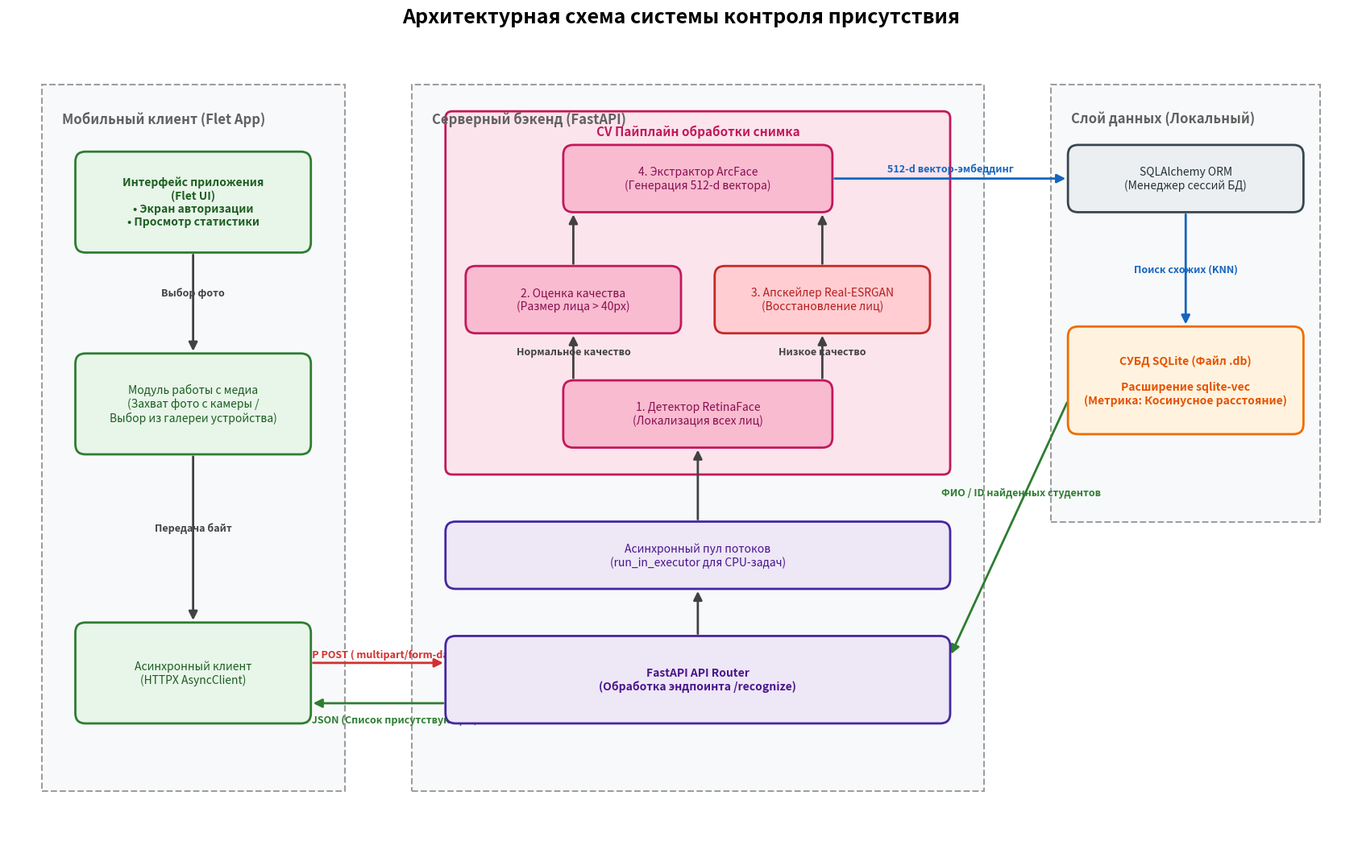

Here is the Python script that generated this plot:
import matplotlib.pyplot as plt
import matplotlib.patches as patches

# Настройка холста высокого разрешения
fig = plt.figure(figsize=(17, 11), dpi=150)
ax = fig.add_subplot(111, aspect='equal')
ax.axis('off')

# Границы координатной сетки
plt.xlim(-0.5, 19.5)
plt.ylim(-0.5, 11.5)
plt.title("Архитектурная схема системы контроля присутствия", fontsize=18, fontweight='bold', pad=25, family='sans-serif')

# --- ФУНКЦИЯ ДЛЯ ОТРИСОВКИ ЗОН ---
def draw_zone(ax, x, y, w, h, title):
    rect = patches.Rectangle((x, y), w, h, linewidth=1.5, edgecolor='#9E9E9E', facecolor='#F8F9FA', linestyle='--', zorder=1)
    ax.add_patch(rect)
    ax.text(x + 0.3, y + h - 0.4, title, ha='left', va='top', fontsize=12, color='#616161', fontweight='bold', family='sans-serif')

# --- ФУНКЦИЯ ДЛЯ БЛОКОВ (Строгие размеры без авто-паддинга) ---
def draw_block(ax, x, y, w, h, label, bg_color='#E3F2FD', border_color='#1565C0', text_color='#0D47A1', is_bold=False):
    rect = patches.FancyBboxPatch((x, y), w, h, boxstyle="round,pad=0,rounding_size=0.15", 
                                  linewidth=2, edgecolor=border_color, facecolor=bg_color, zorder=10)
    ax.add_patch(rect)
    weight = 'bold' if is_bold else 'normal'
    ax.text(x + w/2, y + h/2, label, ha='center', va='center', color=text_color, 
            fontsize=10, fontweight=weight, wrap=True, zorder=11, family='sans-serif')

# --- ФУНКЦИЯ ДЛЯ ВЫРОВНЕННЫХ СТРЕЛОК ---
def draw_arrow(ax, x1, y1, x2, y2, label='', color='#424242', text_offset_y=0.15, label_pos=0.5):
    arrow = patches.FancyArrowPatch((x1, y1), (x2, y2), arrowstyle='-|>', 
                                    mutation_scale=16, linewidth=2, edgecolor=color, facecolor=color, zorder=5)
    ax.add_patch(arrow)
    if label:
        tx = x1 + (x2 - x1) * label_pos
        ty = y1 + (y2 - y1) * label_pos + text_offset_y
        ax.text(tx, ty, label, ha='center', va='center', fontsize=9, color=color, fontweight='bold', family='sans-serif')

# === 1. РАЗМЕТКА СЕМАНТИЧЕСКИХ ЗОН ===
draw_zone(ax, 0.0, 0.5, 4.5, 10.5, "Мобильный клиент (Flet App)")
draw_zone(ax, 5.5, 0.5, 8.5, 10.5, "Серверный бэкенд (FastAPI)")
draw_zone(ax, 15.0, 4.5, 4.0, 6.5, "Слой данных (Локальный)")

# === 2. КОМПОНЕНТЫ КЛИЕНТА (Ось центрирования X=2.25) ===
draw_block(ax, 0.5, 8.5, 3.5, 1.5, "Интерфейс приложения\n(Flet UI)\n• Экран авторизации\n• Просмотр статистики", bg_color='#E8F5E9', border_color='#2E7D32', text_color='#1B5E20', is_bold=True)
draw_block(ax, 0.5, 5.5, 3.5, 1.5, "Модуль работы с медиа\n(Захват фото с камеры /\nВыбор из галереи устройства)", bg_color='#E8F5E9', border_color='#2E7D32', text_color='#1B5E20')
draw_block(ax, 0.5, 1.5, 3.5, 1.5, "Асинхронный клиент\n(HTTPX AsyncClient)", bg_color='#E8F5E9', border_color='#2E7D32', text_color='#1B5E20')

# === 3. КОМПОНЕНТЫ СЕРВЕРА ===
draw_block(ax, 6.0, 1.5, 7.5, 1.3, "FastAPI API Router\n(Обработка эндпоинта /recognize)", bg_color='#EDE7F6', border_color='#4527A0', text_color='#4A148C', is_bold=True)
draw_block(ax, 6.0, 3.5, 7.5, 1.0, "Асинхронный пул потоков\n(run_in_executor для CPU-задач)", bg_color='#EDE7F6', border_color='#4527A0', text_color='#4A148C')

# Внешний контейнер CV Пайплайна
pipeline_bg = patches.FancyBboxPatch((6.0, 5.2), 7.5, 5.4, boxstyle="round,pad=0,rounding_size=0.1", 
                                     linewidth=2, edgecolor='#C2185B', facecolor='#FCE4EC', zorder=2)
ax.add_patch(pipeline_bg)
ax.text(9.75, 10.3, "CV Пайплайн обработки снимка", ha='center', va='center', color='#C2185B', fontsize=11, fontweight='bold', family='sans-serif', zorder=3)

# Модули внутри пайплайна
draw_block(ax, 7.75, 5.6, 4.0, 1.0, "1. Детектор RetinaFace\n(Локализация всех лиц)", bg_color='#F8BBD0', border_color='#C2185B', text_color='#880E4F')
draw_block(ax, 6.3, 7.3, 3.2, 1.0, "2. Оценка качества\n(Размер лица > 40px)", bg_color='#F8BBD0', border_color='#C2185B', text_color='#880E4F')
draw_block(ax, 10.0, 7.3, 3.2, 1.0, "3. Апскейлер Real-ESRGAN\n(Восстановление лиц)", bg_color='#FFCDD2', border_color='#C62828', text_color='#B71C1C')
draw_block(ax, 7.75, 9.1, 4.0, 1.0, "4. Экстрактор ArcFace\n(Генерация 512-d вектора)", bg_color='#F8BBD0', border_color='#C2185B', text_color='#880E4F')

# === 4. КОМПОНЕНТЫ ХРАНИЛИЩА ===
draw_block(ax, 15.25, 9.1, 3.5, 1.0, "SQLAlchemy ORM\n(Менеджер сессий БД)", bg_color='#ECEFF1', border_color='#37474F', text_color='#263238')
draw_block(ax, 15.25, 5.8, 3.5, 1.6, "СУБД SQLite (Файл .db)\n\nРасширение sqlite-vec\n(Метрика: Косинусное расстояние)", bg_color='#FFF3E0', border_color='#EF6C00', text_color='#E65100', is_bold=True)

# === 5. НАПРАВЛЕНИЯ ПОТОКОВ ДАННЫХ (СТРЕЛКИ) ===
# Потоки внутри мобильного клиента
draw_arrow(ax, 2.25, 8.5, 2.25, 7.0, "Выбор фото")
draw_arrow(ax, 2.25, 5.5, 2.25, 3.0, "Передача байт")

# Сетевой асинхронный обмен (Идеально параллельные стрелки)
draw_arrow(ax, 4.0, 2.4, 6.0, 2.4, "HTTP POST ( multipart/form-data )", color='#D32F2F', text_offset_y=0.12)
draw_arrow(ax, 6.0, 1.8, 4.0, 1.8, "Ответ JSON (Список присутствующих)", color='#2E7D32', text_offset_y=-0.25)

# Внутрисерверные переходы к пайплайну
draw_arrow(ax, 9.75, 2.8, 9.75, 3.5)
draw_arrow(ax, 9.75, 4.5, 9.75, 5.6)

# Внутренний разводной пайплайн CV (Потоки условий)
draw_arrow(ax, 7.9, 6.6, 7.9, 7.3, "Нормальное качество", label_pos=0.6, text_offset_y=0.0)
draw_arrow(ax, 11.6, 6.6, 11.6, 7.3, "Низкое качество", label_pos=0.6, text_offset_y=0.0)

# Сведение результатов в ArcFace
draw_arrow(ax, 7.9, 8.3, 7.9, 9.1)
draw_arrow(ax, 11.6, 8.3, 11.6, 9.1)

# Передача вектора в слой данных
draw_arrow(ax, 11.75, 9.6, 15.25, 9.6, "512-d вектор-эмбеддинг", color='#1565C0', text_offset_y=0.15)
draw_arrow(ax, 17.0, 9.1, 17.0, 7.4, "Поиск схожих (KNN)", color='#1565C0', text_offset_y=0.0, label_pos=0.5)

# Возврат информации о найденных студентах в роутер (По свободному коридору справа)
draw_arrow(ax, 15.25, 6.3, 13.5, 2.5, "ФИО / ID найденных студентов", color='#2E7D32', text_offset_y=0.15, label_pos=0.4)

# Вывод рендера
plt.tight_layout()
plt.savefig('perfect_architecture.png', bbox_inches='tight', dpi=300)
plt.show()
